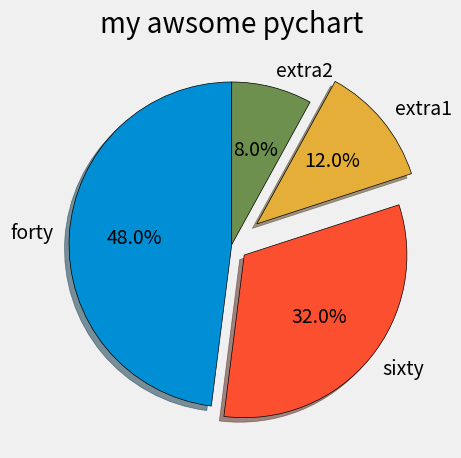

The script that saved this image:
from matplotlib import colors, pyplot as plt

plt.style.use("fivethirtyeight")

slice = [120,80,30,20]
labels = ['forty','sixty','extra1','extra2']
colors=['blue','red','yello','green']
explode= [0,0.1,0.2,0]
plt.pie(slice, labels = labels, explode = explode, startangle=90,autopct='%1.1f%%', shadow = True, wedgeprops = { 'edgecolor' : 'black' } )

plt.title("my awsome pychart")

plt.tight_layout()

plt.show()